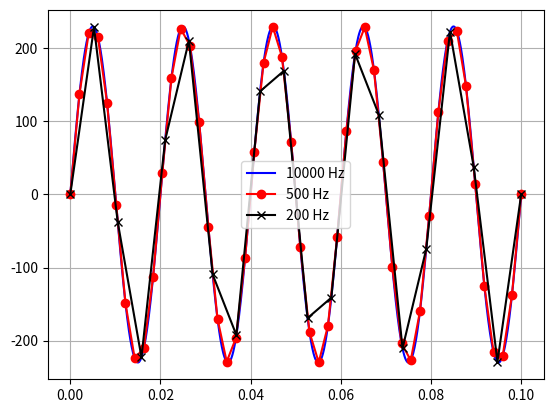

Source code (Python):
import numpy as np
import matplotlib.pyplot as plt

amplitude = 230
frequency = 50

# sampling rates
f_s_A = [10_000, 500, 200]


def generate_wave(amp, freq, sampling_rate, duration):
  t = np.linspace(0, duration, int(sampling_rate * duration))
  sine = amp * np.sin(2 * np.pi * freq * t)
  return t, sine


waves_0_1s = [generate_wave(amplitude, frequency, f, duration=0.1) for f in f_s_A]
t = [w[0] for w in waves_0_1s]
sines = [w[1] for w in waves_0_1s]

plt.figure()
plt.plot(t[0], sines[0], 'b-', label='10000 Hz')
plt.plot(t[1], sines[1], 'r-o', label='500 Hz')
plt.plot(t[2], sines[2], 'k-x', label='200 Hz')
plt.legend()
plt.grid()
plt.show()

